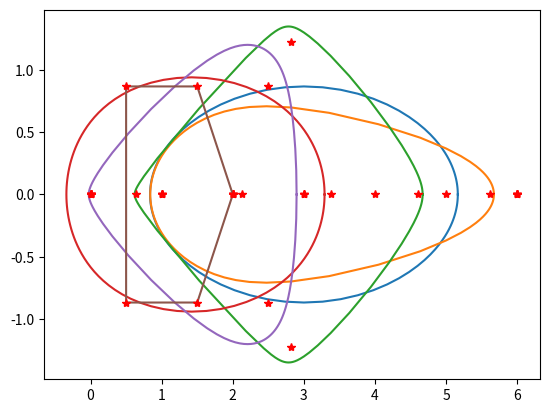

Python code for this plot:
# NR: Numerical Range Plot
#
# Author: Thomas R. Cameron
# Date: 5/30/2019
import numpy as np
from matplotlib import pyplot as plt
from math import pi as pi

###############################################
###             Numerical Range             ###
###############################################
def nr(a):
    """Plots numerical range of a matrix with its eigenvalues."""
    nv = 120
    m, n = a.shape
    if(m!=n):
        print('Warning: matrix is non-square')
        return
    else:
        e = np.linalg.eigvals(a)
        f = []
        for k in range(1,nv+1):
            z = np.exp(2*pi*1j*(k-1)/nv)
            a1 = z*a
            a2 = (a1 + np.transpose(np.conjugate(a1)))/2
            w, v = np.linalg.eig(a2)
            ind = np.argsort(w)
            w = w[ind]
            v = v[:,ind]
            v = v[:,n-1]
            f.append(np.dot(np.conjugate(v),np.dot(a,v))/np.dot(np.conjugate(v),v))
        f.append(f[0])
        f = np.array(f)
        plt.plot(np.real(f),np.imag(f))
        plt.plot(np.real(e),np.imag(e),'r*')
        plt.show()
        
###############################################
###             Simod Graphs                ###
###############################################
def simod_graphs():
    # graph names
    nam = ['Dominance Graph','Dominance+Perturbation','Perturbed Random Graph','Nearly Disconnected','Random','Cyclic','Completely Connected','Empty Graph']
    # adjacency matrices
    adj = [np.array([[0.,1,1,1,1,1],[0,0.,1,0,1,1],[0,0,0.,0,1,1],[0,1,1,0.,1,1],[0,0,0,0,0.,1],[0,0,0,0,0,0.]]),
            np.array([[0.,1,1,1,1,1],[0,0.,0,1,1,1],[1,0,0.,1,1,1],[0,0,0,0.,1,1],[0,0,0,0,0.,1],[0,0,0,0,0,0]]),
            np.array([[0.,1,0,0,1,1],[0,0.,1,1,0,0],[0,1,0.,0,0,0],[1,0,0,0.,0,1],[0,0,0,1,0.,0],[1,1,1,0,1,0.]]),
            np.array([[0.,1,1,1,0,0],[0,0.,1,0,0,0],[0,0,0.,0,0,0],[0,0,0,0.,1,1],[0,0,0,0,0.,1],[0,0,0,0,0,0.]]),
            np.array([[0.,1,0,0,0,1],[0,0.,1,1,0,0],[0,1,0.,0,0,0],[1,0,0,0.,0,1],[0,0,0,0,0.,0],[0,1,1,0,0,0.]]),
            np.array([[0.,1,0,0,0,0],[0,0.,1,0,0,0],[0,0,0.,1,0,0],[0,0,0,0.,1,0],[0,0,0,0,0.,1],[1,0,0,0,0,0.]]),
            np.array([[0.,1,1,1,1,1],[1,0.,1,1,1,1],[1,1,0.,1,1,1],[1,1,1,0.,1,1],[1,1,1,1,0.,1],[1,1,1,1,1,0.]]),
            np.zeros((6,6))
            ]
    # laplacian matrices
    lap = []
    for k in range(len(adj)):
        a = adj[k]
        n = len(a)
        x = np.array([np.sum(a[i,:]) for i in range(n)])
        d = np.diag(x)
        l = d - a;
        lap.append(l)
    # numerical range test
    for k in range(len(lap)):
        # write name
        print(nam[k])
        # graph laplacian
        l = lap[k]
        n = len(l)
        # orthonormal matrix q
        q = np.zeros((n,n-1))
        for j in range(n-1):
            q[0:j+1,j] = 1
            q[j+1,j] = -(j+1)
            q[:,j] = q[:,j]/np.linalg.norm(q[:,j])
        # projection transformation
        l = np.dot(np.transpose(q), np.dot(l,q))
        # numerical range of l
        nr(l)
        
###############################################
###         Three Tourament Graphs          ###
###############################################
def three_torn():
    # graph names
    nam = ['Three Tournament1','Three Tournament2','Three Tournament3','Three Tournament4',\
    'Three Tournament5','Three Tournament6','Three Tournament7','Three Tournament8']
    # adjacency matrices
    adj = [np.array([[0.,0.,0.],[1,0,0],[1,1,0]]),#1
            np.array([[0.,1,0],[0.,0,1],[1,0,0]]),#2
            np.array([[0.,1,1],[0.,0,1],[0,0,0]]),#3
            np.array([[0.,1,0],[0.,0,0],[1,1,0]]),#4
            np.array([[0.,1,1],[0.,0,0],[0.,1,0]]),#5
            np.array([[0.,0,0],[1,0.,1],[1,0.,0]]),#6
            np.array([[0.,0,1],[1,0.,1],[0,0.,0]]),#7
            np.array([[0.,0,1],[1,0.,0],[0.,1,0]])#8
            ]
    # laplacian matrices
    lap = []
    for k in range(len(adj)):
        a = adj[k]
        n = len(a)
        x = np.array([np.sum(a[i,:]) for i in range(n)])
        d = np.diag(x)
        l = d - a;
        lap.append(l)
    # numerical range test
    for k in range(len(lap)):
        # write name
        print(nam[k])
        # graph laplacian
        l = lap[k]
        n = len(l)
        # orthonormal matrix q
        q = np.zeros((n,n-1))
        for j in range(n-1):
            q[0:j+1,j] = 1
            q[j+1,j] = -(j+1)
            q[:,j] = q[:,j]/np.linalg.norm(q[:,j])
        # projection transformation
        l = 0.5*np.dot(np.transpose(q), np.dot(l,q))
        # numerical range of l
        nr(l)


###############################################
###             Dominance Graphs            ###
###############################################
def dominance_graphs():
    for n in range(2,11):
        # perfect dominance graph on n vertices
        l=np.zeros((n,n))
        for i in range(n):
            l[i,i] = n-(i+1)
            for j in range(i+1,n):
                l[i,j] = -1
        # orthonormal matrix q
        q = np.zeros((n,n-1))
        for j in range(n-1):
            q[0:j+1,j] = 1
            q[j+1,j] = -(j+1)
            q[:,j] = q[:,j]/np.linalg.norm(q[:,j])
        # projection transformation
        l = 0.5*np.dot(np.transpose(q), np.dot(l,q))
        # numerical range of l
        nr(l)
        

simod_graphs()
#dominance_graphs()
#three_torn()